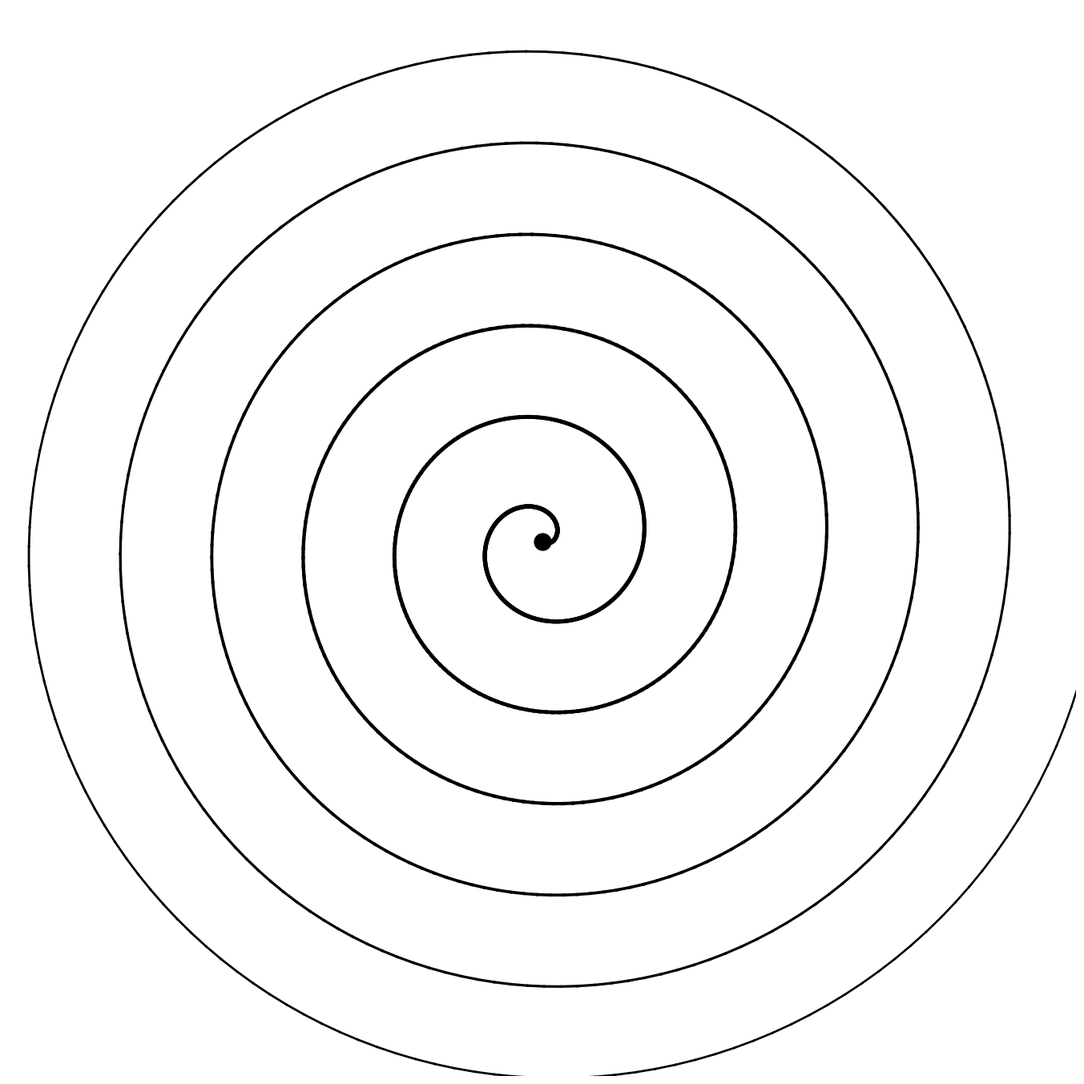

This chart was generated by the following Python code:
import numpy as np
import matplotlib.pyplot as plt
from pathlib import Path
from datetime import datetime

SIZE = 4000
DPI = 300
SEED = 42
DATE = datetime.now().strftime("%d%m%Y")

PNG_DIR = Path("output/png")
SVG_DIR = Path("output/svg")
PNG_DIR.mkdir(parents=True, exist_ok=True)
SVG_DIR.mkdir(parents=True, exist_ok=True)

np.random.seed(SEED)


def setup_ax():
    fig, ax = plt.subplots(figsize=(SIZE/DPI, SIZE/DPI), dpi=DPI)
    fig.subplots_adjust(left=0, right=1, top=1, bottom=0)
    ax.set_facecolor("white")
    ax.set_xlim(-5, 105)
    ax.set_ylim(-5, 105)
    ax.set_aspect("equal")
    ax.axis("off")
    return fig, ax


def save(fig, name):
    png_path = PNG_DIR / f"{name}_{DATE}.png"
    svg_path = SVG_DIR / f"{name}_{DATE}.svg"
    fig.savefig(png_path, dpi=DPI, pad_inches=0, facecolor="white")
    fig.savefig(svg_path, format="svg", pad_inches=0, facecolor="white")
    plt.close(fig)
    print(f"Tersimpan: {png_path} | {svg_path}")
def spiral():
    fig, ax = setup_ax()
    cx, cy = 50, 50
    theta = np.linspace(0, 12 * np.pi, 1000)
    r = 1 + theta * 1.5
    x = cx + r * np.cos(theta)
    y = cy + r * np.sin(theta)
    for i in range(len(x) - 1):
        dist = np.sqrt((x[i] - cx)**2 + (y[i] - cy)**2)
        lw = 1.0 + 3.0 * (1 - dist / 80)
        lw = max(0.5, min(lw, 4.0))
        ax.plot([x[i], x[i+1]], [y[i], y[i+1]], color="black", linewidth=lw)
    ax.plot(cx, cy, "o", color="black", markersize=15)
    save(fig, "spiral")


if __name__ == "__main__":
    spiral()
